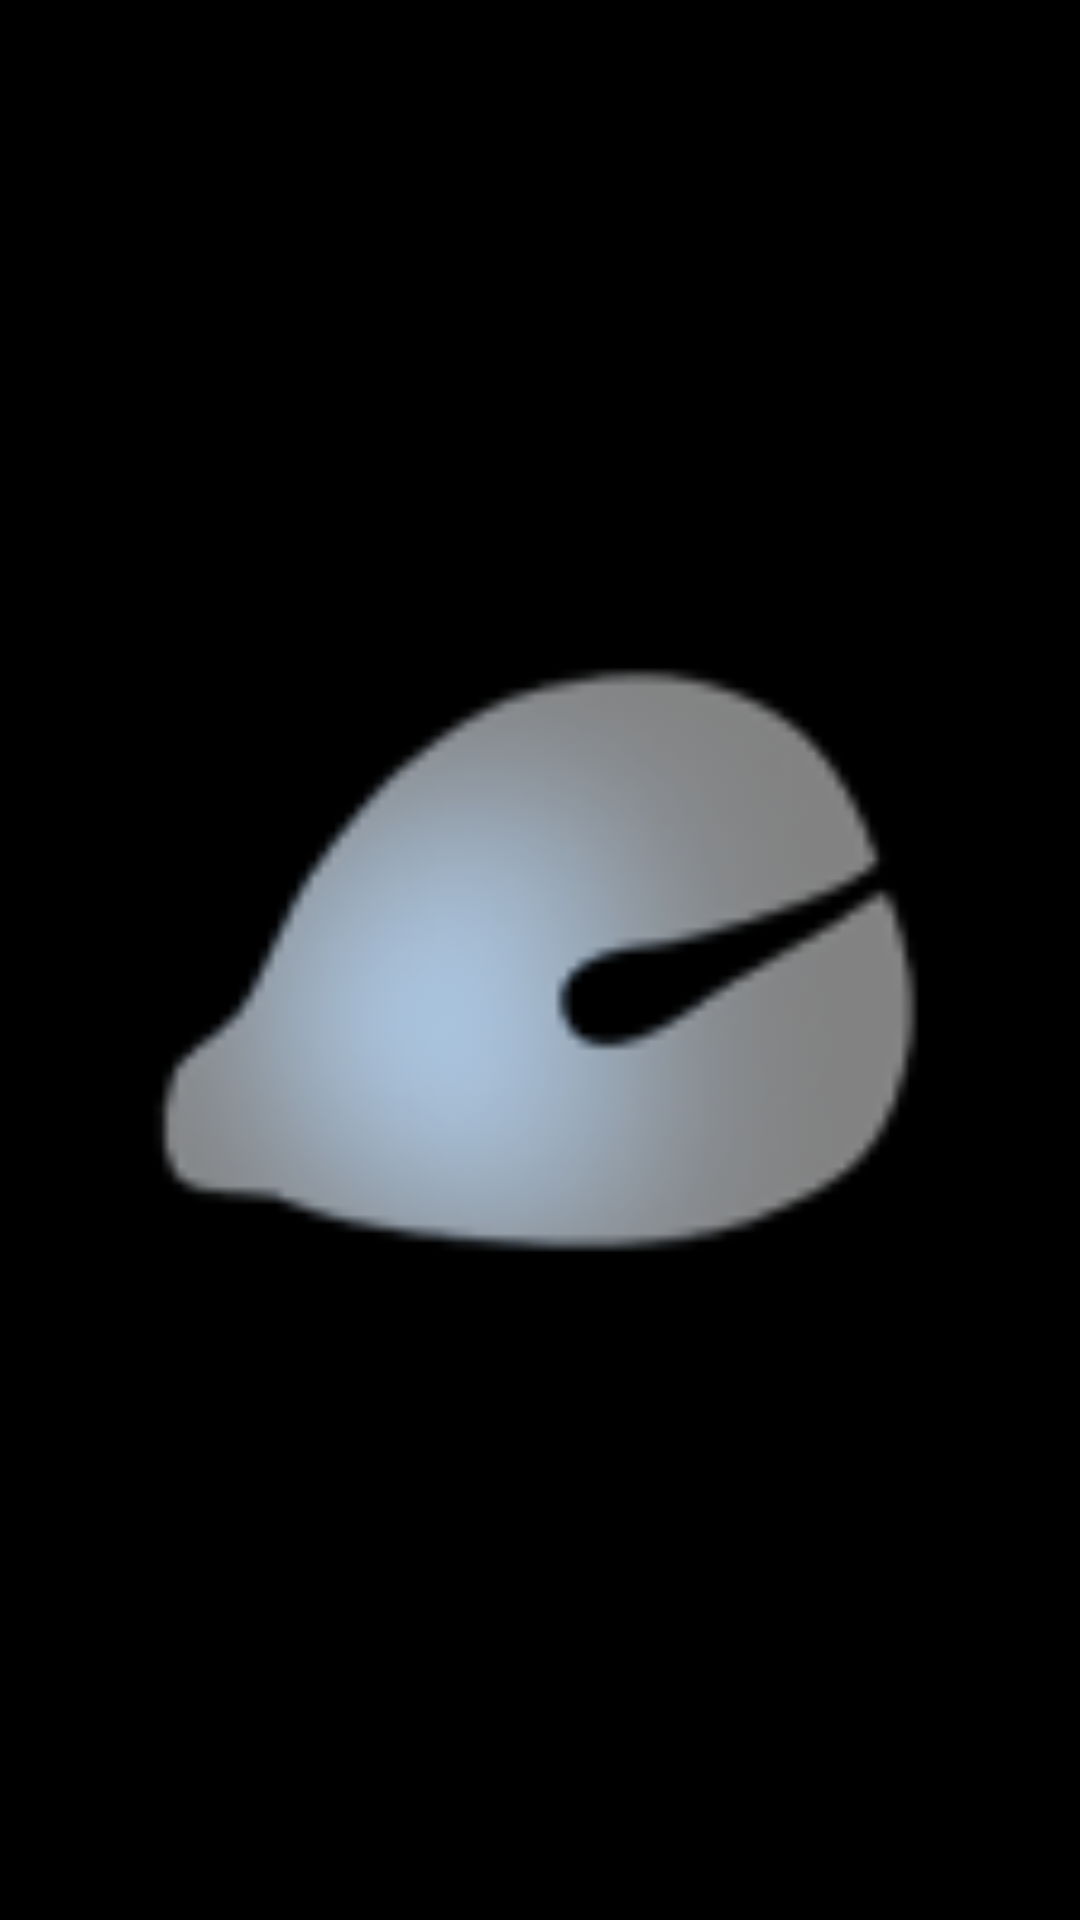

This screen was rendered from an Android layout file. Write that file and the resources it references.
<!-- AndroidManifest.xml: application theme Theme.超级木鱼 -->
<!-- res/layout/launch_screen.xml -->
<?xml version="1.0" encoding="utf-8"?>
<RelativeLayout xmlns:android="http://schemas.android.com/apk/res/android"
    android:layout_width="match_parent"
    android:layout_height="match_parent"
    android:layout_gravity="center"
    android:background="#000000"
    android:orientation="vertical">

    <ImageView
        android:id="@+id/imageView_ico"
        android:layout_width="match_parent"
        android:layout_height="match_parent"
        android:maxWidth="55dp"
        android:maxHeight="55dp"
        android:scaleType="centerCrop"
        android:src="@drawable/wooden_fish_1" />

</RelativeLayout>
<!-- resources referenced by this layout -->
<resources>
  <!-- drawable wooden_fish_1: png bitmap (drawable, 9042 bytes) -->
  <style name="Theme.超级木鱼" parent="android:Theme.Material.Light.NoActionBar">
          <item name="android:windowBackground">#000000</item> 
      </style>
</resources>
